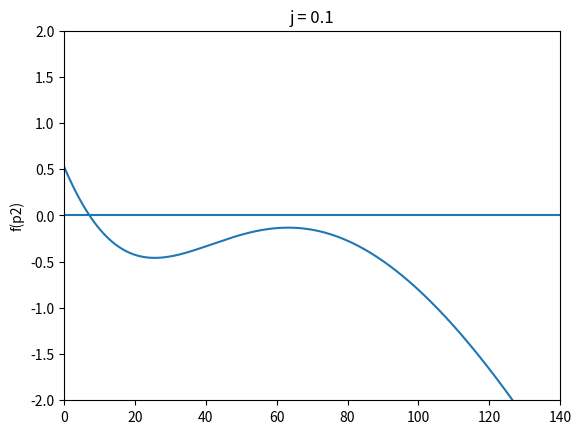
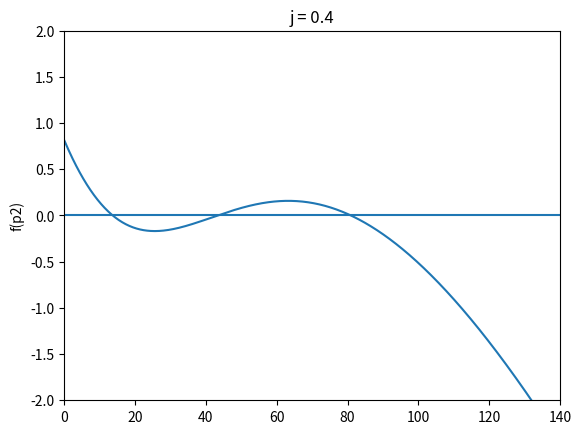

These charts were generated, in order, by the following Python code:
import numpy as np
import matplotlib.pyplot as plt

a = 1      
k1 = 12.5 
G1 = (72.8)**(2)   
G2 = 10  
d = 0.09

b = 0      
k2 = 10  
g = 10   

# initial conditions
p10 = 100 
p20 = 50    
m0 = 30

j_vals = [0.1,0.4]

# reduced parameters
G3 = (G2*b)/g
G4 = (G2*k2)/g
G5 = G1 + G3

t_max = 200000
timestep = 1

for j in j_vals:
    # theoretical
    xs = np.linspace(0,200,1000)
    ys = (k1*(xs**2))/(G5 + xs**2 + G4*xs) - d*xs + j*(a/(d+j))

    plt.figure()
    plt.plot(xs,ys)
    plt.xlim(0,140)
    plt.ylim(-2,2)
    plt.title(f"j = {j}")
    plt.ylabel('f(p2)')
    plt.axhline(0)

    plt.show()
